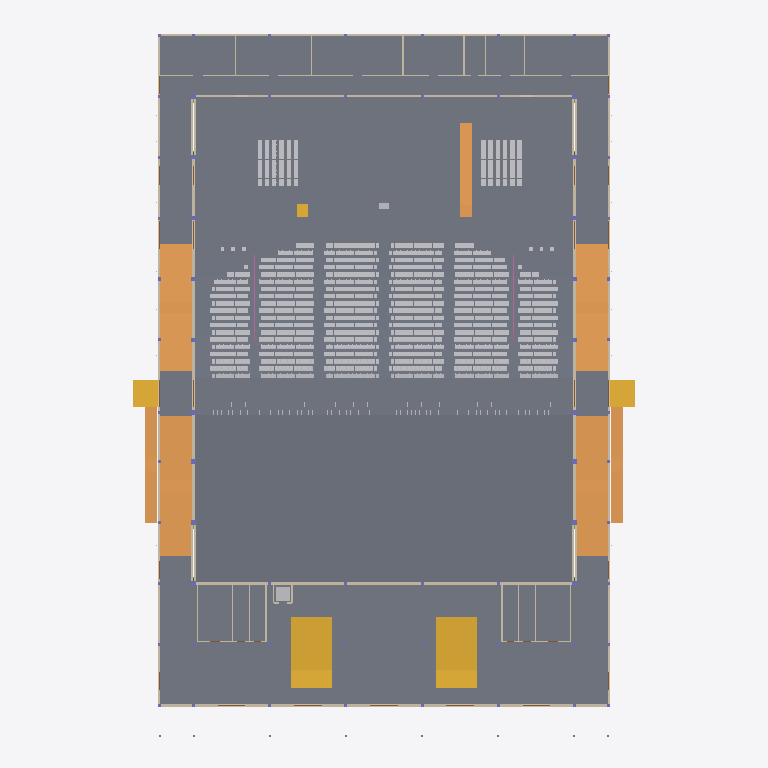
Plan cut of the same IFC building model at storey 'L00' (level 0.00 m, cut at 1.40 m), seen from above with north up, elements coloured by IFC class (only those large enough to see are counted): 299 slabs (grey), 30 walls (beige), 7 ramps (orange), 5 stairs (yellow), 2 other elements (light grey), 2 railings (pink). Cut surfaces are drawn darker.
Extent 65.9 m × 93.4 m × 19.9 m (x, y, z). Storeys (6): L00 at 0.00 m; L01 at 1.15 m; L03 at 4.30 m; L02 at 4.60 m; L04 at 7.65 m; L05 at 13.60 m. Elements (4572): 3175 IfcFurniture, 545 IfcMember, 308 IfcSlab, 118 IfcBeam, 115 IfcLightFixture, 76 IfcColumn, 76 IfcFooting, 45 IfcDoor, 39 IfcWall, 32 IfcPipeSegment, 15 IfcRailing, 10 IfcAudioVisualAppliance.

HEADER;
FILE_DESCRIPTION(('ViewDefinition[DesignTransferView]'),'2;1');
FILE_NAME('/dev/null','2026-11-01T23:59:35+02:00',(''),(''),'IfcOpenShell 0.8.5','IfcOpenShell 0.8.5','Nobody');
FILE_SCHEMA(('IFC4'));
ENDSEC;
DATA;
#1=IFCPROJECT('1M119oS2nDoQBmbKJqIzMt',$,'3,000-Seat Church Auditorium - Coordination Concept','CONCEPT - UNVERIFIED - NOT FOR CONSTRUCTION | revision PL05-cba999fc37',$,$,$,(#10),#5);
#12=IFCSITE('1DLBbvq7DF3PoHHFGjWvYQ',$,'Site (not surveyed)','Zimbabwe (site not yet identified)',$,$,$,$,$,$,$,$,$,$);
#13=IFCBUILDING('3ctuPFRfv4qQRqTpoFEsc8',$,'Church auditorium (concept)',$,$,$,$,$,$,$,$,$);
#16=IFCBUILDINGSTOREY('2NZFsHq$nAUvXqQP0twAM7',$,'L00',$,$,#27,$,'Level 00 - datum +0.000 (ground floor, front of hall)',$,0.0);
#28=IFCBUILDINGSTOREY('1g1IUUcRb8sB5Aq0GXq50k',$,'L01',$,$,#38,$,'Level 01 - datum +1.150 (cross aisle, rear rake, framing below upper foyer)',$,1.15);
#39=IFCBUILDINGSTOREY('1S2kHOAT123AC4QoYThyrT',$,'L02',$,$,#49,$,'Level 02 - datum +4.600 (upper foyer, rear platform)',$,4.6);
#50=IFCBUILDINGSTOREY('1PK9AVWrHAogEBB1Dz5Qe9',$,'L03',$,$,#60,$,'Level 03 - datum +4.300 (low-roof framing and items above it)',$,4.3);
#61=IFCBUILDINGSTOREY('092l_4Qp96hhkbcyIp3WAj',$,'L04',$,$,#71,$,'Level 04 - datum +7.650 (foyer-roof framing, high-level allowances)',$,7.65);
#72=IFCBUILDINGSTOREY('2yEl4XQQDCgwkFO3F9pZMA',$,'L05',$,$,#82,$,'Level 05 - datum +13.600 (hall roof structure)',$,13.6);
#10142=IFCSLAB('27znqYwPX3gPNjhmAhfnot',$,'ARC-SLAB-FOYER','20_ARC_Floors',$,#106614,#10157,$,.FLOOR.);
#10167=IFCSLAB('2CP0ACfADC2BZI10VSnOd7',$,'ARC-SLAB-HALL-FRONT','20_ARC_Floors',$,#109114,#10182,$,.FLOOR.);
#10193=IFCSLAB('3CSgZ6k_P5PAegbEu0Xda_',$,'ARC-SLAB-RAKE-FRONT','20_ARC_Floors',$,#105494,#10304,$,.FLOOR.);
#10091=IFCSLAB('3wMdwqzUf6IfnqzB2L1HRo',$,'ARC-SLAB-BOH','20_ARC_Floors',$,#100549,#10106,$,.FLOOR.);
#1165=IFCSLAB('2KUjZVFqT0K9arftFMWQEd',$,'ARC-PLATFORM','20_ARC_Floors',$,#100919,#1180,$,.FLOOR.);
#10116=IFCSLAB('0yTkwj1ZH1vBmx4lspDqeu',$,'ARC-SLAB-CROSS-AISLE','20_ARC_Floors',$,#112220,#10131,$,.FLOOR.);
#10316=IFCSLAB('1H_yYZgXv5Ex8OJvh13Tg2',$,'ARC-SLAB-REAR-PLATFORM','20_ARC_Floors',$,#100469,#10331,$,.FLOOR.);
#9966=IFCSLAB('3s63sRpcP2xgGXhVOrhk0z',$,'ARC-SLAB-AMB-E-NORTH','20_ARC_Floors',$,#109319,#9981,$,.FLOOR.);
#10041=IFCSLAB('3RgSkc48jAeAO_ZDsum6_l',$,'ARC-SLAB-AMB-W-NORTH','20_ARC_Floors',$,#108464,#10056,$,.FLOOR.);
#9684=IFCRAMP('3_8J81ZMf8bezjlGlWwGEg',$,'ARC-RAMP-AMB-E-S','20_ARC_Circulation',$,#108499,#9711,$,.STRAIGHT_RUN_RAMP.);
#9770=IFCRAMP('3JN37VoK51TwVH2ieaYj_E',$,'ARC-RAMP-AMB-W-S','20_ARC_Circulation',$,#101094,#9797,$,.STRAIGHT_RUN_RAMP.);
#9641=IFCRAMP('3P_iySCJjBlQN6xNrUB3RS',$,'ARC-RAMP-AMB-E-N','20_ARC_Circulation',$,#108969,#9668,$,.STRAIGHT_RUN_RAMP.);
#9727=IFCRAMP('3duhxsFOj8s9c1O1INdrKZ',$,'ARC-RAMP-AMB-W-N','20_ARC_Circulation',$,#105899,#9754,$,.STRAIGHT_RUN_RAMP.);
#10524=IFCSTAIR('1CI0AavCDF5BuW4F3sEz1X',$,'ARC-STAIR-FOYER-E','20_ARC_Circulation',$,#104189,#10689,$,.TWO_STRAIGHT_RUN_STAIR.);
#10707=IFCSTAIR('1IN$r4MZb349wGLZX7Z5Ak',$,'ARC-STAIR-FOYER-W','20_ARC_Circulation',$,#107014,#10872,$,.TWO_STRAIGHT_RUN_STAIR.);
#9941=IFCSLAB('0kjozQbID2U8LrL4msZ5IQ',$,'ARC-SLAB-AMB-E-LANDING','20_ARC_Floors',$,#116240,#9956,$,.LANDING.);
#10016=IFCSLAB('3ORjhNFX97ZQk0nZuOc_oG',$,'ARC-SLAB-AMB-W-LANDING','20_ARC_Floors',$,#110270,#10031,$,.LANDING.);
#9813=IFCRAMP('23TEDo2bv4iP10FrzgmJn$',$,'ARC-RAMP-EXT-E-CROSS','20_ARC_Circulation',$,#105204,#9840,$,.STRAIGHT_RUN_RAMP.);
#9859=IFCRAMP('1m$wQO5$58UgJ1VcFrDJc8',$,'ARC-RAMP-EXT-W-CROSS','20_ARC_Circulation',$,#100614,#9886,$,.STRAIGHT_RUN_RAMP.);
#14727=IFCWALL('1TXYtWQAL8kw31X7SWWCB7',$,'ENV-WALL-HALL-E','10_ENV_Envelope',$,#104674,#14844,$,.SOLIDWALL.);
#15023=IFCWALL('2v1fCrxNX3fBUn7KUXjKSE',$,'ENV-WALL-HALL-W','10_ENV_Envelope',$,#105874,#15140,$,.SOLIDWALL.);
#14321=IFCWALL('2sMspDaYX3NAGSXZ9N132B',$,'ENV-WALL-EXT-FACADE','10_ENV_Envelope',$,#102489,#14426,$,.SOLIDWALL.);
#9905=IFCRAMP('1k9QfRoYfCvvN$Jpyl8s_w',$,'ARC-RAMP-PLATFORM-E','20_ARC_Circulation',$,#109124,#9926,$,.STRAIGHT_RUN_RAMP.);
#14898=IFCWALL('0iYqYdyTv3veWCa9rRtU3F',$,'ENV-WALL-HALL-REAR','10_ENV_Envelope',$,#101514,#15003,$,.SOLIDWALL.);
#9991=IFCSLAB('3qeNexzW1BfPoyBu$pEcwj',$,'ARC-SLAB-AMB-E-SOUTH','20_ARC_Floors',$,#107629,#10006,$,.FLOOR.);
#10066=IFCSLAB('37tn3KWlr14uC_dLAUD98B',$,'ARC-SLAB-AMB-W-SOUTH','20_ARC_Floors',$,#102264,#10081,$,.FLOOR.);
#14073=IFCWALL('3dTjMHn2v6iuAZoOEAxh3Q',$,'ENV-WALL-EXT-BOH-REAR','10_ENV_Envelope',$,#107124,#14088,$,.SOLIDWALL.);
#14108=IFCWALL('06rp9v4Z58MftHyitPqhvI',$,'ENV-WALL-EXT-E-AMB','10_ENV_Envelope',$,#102449,#14195,$,.SOLIDWALL.);
#14446=IFCWALL('3Ruru6ZCrCkfQvbapdKdp_',$,'ENV-WALL-EXT-W-AMB','10_ENV_Envelope',$,#103874,#14533,$,.SOLIDWALL.);
#15194=IFCWALL('2TLNSZWoX3EehzEZJOqVGb',$,'ENV-WALL-STAGE-REAR','10_ENV_Envelope',$,#102729,#15245,$,.SOLIDWALL.);
#10386=IFCSTAIR('1HfFomuqP5dvTSlVVADWCJ',$,'ARC-STAIR-EXT-E-CROSS','20_ARC_Circulation',$,#107579,#10437,$,.STRAIGHT_RUN_STAIR.);
#10455=IFCSTAIR('0qBSJjpcTDrx$weI33sjnP',$,'ARC-STAIR-EXT-W-CROSS','20_ARC_Circulation',$,#108334,#10506,$,.STRAIGHT_RUN_STAIR.);
#2751=IFCSLAB('0bMaqQ0QT9ixnoRhaq22vK',$,'ARC-RAKE-R21-TREAD-X013.38','20_ARC_Floors',$,#116380,#2766,$,.FLOOR.);
#2829=IFCSLAB('2B5NWBuYX1zfekXt1ZTh1w',$,'ARC-RAKE-R21-TREAD-X038.88','20_ARC_Floors',$,#117210,#2844,$,.FLOOR.);
#4441=IFCSLAB('3Dh2mh9zH35hL0cGaC8ApP',$,'ARC-RAKE-R26-TREAD-X013.12','20_ARC_Floors',$,#112900,#4456,$,.FLOOR.);
#4519=IFCSLAB('07URErFO55egehRrnHQoav',$,'ARC-RAKE-R26-TREAD-X038.62','20_ARC_Floors',$,#114685,#4534,$,.FLOOR.);
#5871=IFCSLAB('0Yxzrztfj2_ebyt8qdN8QA',$,'ARC-RAKE-R30-TREAD-X038.62','20_ARC_Floors',$,#116150,#5886,$,.FLOOR.);
#5793=IFCSLAB('2klSijo_zFdxg4Zg7dKIrJ',$,'ARC-RAKE-R30-TREAD-X013.12','20_ARC_Floors',$,#114390,#5808,$,.FLOOR.);
#7145=IFCSLAB('1PTWkWmeD0iR_NBk75_2FI',$,'ARC-RAKE-R34-TREAD-X013.12','20_ARC_Floors',$,#113625,#7160,$,.FLOOR.);
#7223=IFCSLAB('3TGAZT2znDQ9PnsIBfYUY4',$,'ARC-RAKE-R34-TREAD-X038.62','20_ARC_Floors',$,#117625,#7238,$,.FLOOR.);
#8497=IFCSLAB('2YU7JopN548fau0RzTAcoy',$,'ARC-RAKE-R38-TREAD-X013.12','20_ARC_Floors',$,#110280,#8512,$,.FLOOR.);
#8575=IFCSLAB('1ixm_OMw99VP5Ef3IMOoxo',$,'ARC-RAKE-R38-TREAD-X038.62','20_ARC_Floors',$,#114365,#8590,$,.FLOOR.);
#2777=IFCSLAB('2nOmXgd7z1cxIOI0CQ7wTJ',$,'ARC-RAKE-R21-TREAD-X021.88','20_ARC_Floors',$,#110460,#2792,$,.FLOOR.);
#2803=IFCSLAB('2o5x6QvwT1hwtM7crv963s',$,'ARC-RAKE-R21-TREAD-X030.38','20_ARC_Floors',$,#113400,#2818,$,.FLOOR.);
#4493=IFCSLAB('0iEfIXSe52Y9xrFUREzKIZ',$,'ARC-RAKE-R26-TREAD-X030.12','20_ARC_Floors',$,#110820,#4508,$,.FLOOR.);
#4467=IFCSLAB('0OBJk5JKj7FO68u2doeb4k',$,'ARC-RAKE-R26-TREAD-X021.62','20_ARC_Floors',$,#116730,#4482,$,.FLOOR.);
#5819=IFCSLAB('1fM36fo61Ds9GHwnFdlp$f',$,'ARC-RAKE-R30-TREAD-X021.62','20_ARC_Floors',$,#118215,#5834,$,.FLOOR.);
#5845=IFCSLAB('2UOzSz7ED6gvF4YrmVObcS',$,'ARC-RAKE-R30-TREAD-X030.12','20_ARC_Floors',$,#112325,#5860,$,.FLOOR.);
#7171=IFCSLAB('3nPCan9UbF7xqI8Y6cwJFi',$,'ARC-RAKE-R34-TREAD-X021.62','20_ARC_Floors',$,#109940,#7186,$,.FLOOR.);
#7197=IFCSLAB('1lcoYDvIvFi8WgcF2QDNna',$,'ARC-RAKE-R34-TREAD-X030.12','20_ARC_Floors',$,#113790,#7212,$,.FLOOR.);
#8523=IFCSLAB('38Bu8RGNL7k8MQgz3UdzEh',$,'ARC-RAKE-R38-TREAD-X021.62','20_ARC_Floors',$,#114185,#8538,$,.FLOOR.);
#8549=IFCSLAB('2_RW_UtbT9kw9wUCl1t8Wy',$,'ARC-RAKE-R38-TREAD-X030.12','20_ARC_Floors',$,#118005,#8564,$,.FLOOR.);
#11155=IFCWALL('3_aymv0XX4ze1_N6oDdfnJ',$,'ARC-WALL-BOH-CORRIDOR','20_ARC_Walls',$,#102759,#11254,$,.PARTITIONING.);
#3089=IFCSLAB('3pIeY1HdD0qQs4fc$koWF2',$,'ARC-RAKE-R22-TREAD-X013.12','20_ARC_Floors',$,#117950,#3104,$,.FLOOR.);
#3167=IFCSLAB('2nw0a3ir15FB8X$mAGcS2x',$,'ARC-RAKE-R22-TREAD-X038.62','20_ARC_Floors',$,#112270,#3182,$,.FLOOR.);
#3427=IFCSLAB('3Asw7m3uv5FhWkMIpNA0rj',$,'ARC-RAKE-R23-TREAD-X013.38','20_ARC_Floors',$,#113020,#3442,$,.FLOOR.);
#3505=IFCSLAB('2JdCYz4594iwbpwrcM2EyN',$,'ARC-RAKE-R23-TREAD-X038.88','20_ARC_Floors',$,#117045,#3520,$,.FLOOR.);
#3765=IFCSLAB('1mx8H5oIzDPhN4A8rmL_d1',$,'ARC-RAKE-R24-TREAD-X013.12','20_ARC_Floors',$,#117790,#3780,$,.FLOOR.);
#3843=IFCSLAB('2tTT4wwKn0qRrQbo8gknhu',$,'ARC-RAKE-R24-TREAD-X038.62','20_ARC_Floors',$,#117095,#3858,$,.FLOOR.);
#4103=IFCSLAB('3q9HQ5LpjFTAcBU8Xb78a5',$,'ARC-RAKE-R25-TREAD-X013.38','20_ARC_Floors',$,#117855,#4118,$,.FLOOR.);
#4181=IFCSLAB('3FLHx5M1154gCXnMzD6akP',$,'ARC-RAKE-R25-TREAD-X038.88','20_ARC_Floors',$,#118650,#4196,$,.FLOOR.);
#4779=IFCSLAB('14EGjv4ev81uovFnotXZ$C',$,'ARC-RAKE-R27-TREAD-X013.38','20_ARC_Floors',$,#117680,#4794,$,.FLOOR.);
#4857=IFCSLAB('0gisSsYfP4yPAWH3lGTizS',$,'ARC-RAKE-R27-TREAD-X038.88','20_ARC_Floors',$,#116260,#4872,$,.FLOOR.);
#5117=IFCSLAB('2Sg23LU316GR7py5p8DyI8',$,'ARC-RAKE-R28-TREAD-X013.12','20_ARC_Floors',$,#114540,#5132,$,.FLOOR.);
#5195=IFCSLAB('04nRBiE_527AGJkmMhuhoa',$,'ARC-RAKE-R28-TREAD-X038.62','20_ARC_Floors',$,#116315,#5210,$,.FLOOR.);
#5455=IFCSLAB('0IFHzCvijCruw_O_ljJztE',$,'ARC-RAKE-R29-TREAD-X013.38','20_ARC_Floors',$,#109555,#5470,$,.FLOOR.);
#5533=IFCSLAB('3ENXzQKdr9rgMkp5vXwepT',$,'ARC-RAKE-R29-TREAD-X038.88','20_ARC_Floors',$,#111360,#5548,$,.FLOOR.);
#6131=IFCSLAB('3sJDDzomXCzhOlee_tWwy2',$,'ARC-RAKE-R31-TREAD-X013.38','20_ARC_Floors',$,#112165,#6146,$,.FLOOR.);
#6209=IFCSLAB('0uonvNLt9C4RjNjwv4qt9K',$,'ARC-RAKE-R31-TREAD-X038.88','20_ARC_Floors',$,#113010,#6224,$,.FLOOR.);
#6469=IFCSLAB('1TmdhkgQTAXg6so3qbQvRS',$,'ARC-RAKE-R32-TREAD-X013.12','20_ARC_Floors',$,#116960,#6484,$,.FLOOR.);
#6547=IFCSLAB('05ld$4lx1Ftha6G9okO4NY',$,'ARC-RAKE-R32-TREAD-X038.62','20_ARC_Floors',$,#117785,#6562,$,.FLOOR.);
#6807=IFCSLAB('2S7svh3ovCFAx5m_61h2hf',$,'ARC-RAKE-R33-TREAD-X013.38','20_ARC_Floors',$,#112010,#6822,$,.FLOOR.);
#6885=IFCSLAB('0kNpdDNsj7shTyo22QZF7T',$,'ARC-RAKE-R33-TREAD-X038.88','20_ARC_Floors',$,#112840,#6900,$,.FLOOR.);
#7483=IFCSLAB('2hclF1lTH9p9OqrZtJnI2X',$,'ARC-RAKE-R35-TREAD-X013.38','20_ARC_Floors',$,#113670,#7498,$,.FLOOR.);
#7561=IFCSLAB('292853N$vCJ80AR5YjALOJ',$,'ARC-RAKE-R35-TREAD-X038.88','20_ARC_Floors',$,#117675,#7576,$,.FLOOR.);
#7821=IFCSLAB('3OFEXN4_1AEQnmq711NLM2',$,'ARC-RAKE-R36-TREAD-X013.12','20_ARC_Floors',$,#118425,#7836,$,.FLOOR.);
#7899=IFCSLAB('2Y5zYaJyP7JPqxL12IwobY',$,'ARC-RAKE-R36-TREAD-X038.62','20_ARC_Floors',$,#112735,#7914,$,.FLOOR.);
#8159=IFCSLAB('0tYuM07_92ZADNh46aADSJ',$,'ARC-RAKE-R37-TREAD-X013.38','20_ARC_Floors',$,#113505,#8174,$,.FLOOR.);
#8237=IFCSLAB('21niWIfDX7BveTZZwa4$Lw',$,'ARC-RAKE-R37-TREAD-X038.88','20_ARC_Floors',$,#114315,#8252,$,.FLOOR.);
#8835=IFCSLAB('0jA2U0D3bEs9WYGFxcD3Hw',$,'ARC-RAKE-R39-TREAD-X013.38','20_ARC_Floors',$,#115090,#8850,$,.FLOOR.);
#8913=IFCSLAB('0Da_pKgOH8sgTOgdxv1L1t',$,'ARC-RAKE-R39-TREAD-X038.88','20_ARC_Floors',$,#109380,#8928,$,.FLOOR.);
#9173=IFCSLAB('3yM0tAD454_gmHh5F5LQb7',$,'ARC-RAKE-R40-TREAD-X013.12','20_ARC_Floors',$,#119346,#9188,$,.FLOOR.);
#9251=IFCSLAB('0$Gxdj5k10Lw4pCD1_Pn1V',$,'ARC-RAKE-R40-TREAD-X038.62','20_ARC_Floors',$,#120016,#9266,$,.FLOOR.);
#9511=IFCSLAB('37vVZZ9jD3swTx93wEizcx',$,'ARC-RAKE-R41-TREAD-X013.38','20_ARC_Floors',$,#119236,#9526,$,.FLOOR.);
#9589=IFCSLAB('36nIOtrNLAN9uCSxyoU7eh',$,'ARC-RAKE-R41-TREAD-X038.88','20_ARC_Floors',$,#119821,#9604,$,.FLOOR.);
#3115=IFCSLAB('3q0eBmFYDDDhd_sU1bS_u$',$,'ARC-RAKE-R22-TREAD-X021.62','20_ARC_Floors',$,#112075,#3130,$,.FLOOR.);
#3141=IFCSLAB('0WolzM9Ln1_h_nbd8MYZtt',$,'ARC-RAKE-R22-TREAD-X030.12','20_ARC_Floors',$,#115915,#3156,$,.FLOOR.);
#3453=IFCSLAB('3qqcPBf0L3WRhyMtEbyjd4',$,'ARC-RAKE-R23-TREAD-X021.88','20_ARC_Floors',$,#116865,#3468,$,.FLOOR.);
#3479=IFCSLAB('1_sV2t2lb6vQ2vFQWegKah',$,'ARC-RAKE-R23-TREAD-X030.38','20_ARC_Floors',$,#110915,#3494,$,.FLOOR.);
#3791=IFCSLAB('2aSRjU8Kf8veL$vaB04HU1',$,'ARC-RAKE-R24-TREAD-X021.62','20_ARC_Floors',$,#111910,#3806,$,.FLOOR.);
#3817=IFCSLAB('2$8CSsJxH1LQDbjtu5ouOG',$,'ARC-RAKE-R24-TREAD-X030.12','20_ARC_Floors',$,#115755,#3832,$,.FLOOR.);
#4129=IFCSLAB('275EvkdWL0PuajReS939_G',$,'ARC-RAKE-R25-TREAD-X021.88','20_ARC_Floors',$,#111965,#4144,$,.FLOOR.);
#4155=IFCSLAB('1NDaY8D6rCBuYUKFZFCZ8L',$,'ARC-RAKE-R25-TREAD-X030.38','20_ARC_Floors',$,#115805,#4170,$,.FLOOR.);
#4805=IFCSLAB('2cGIK_5V91JfWu59ELnXTB',$,'ARC-RAKE-R27-TREAD-X021.88','20_ARC_Floors',$,#118330,#4820,$,.FLOOR.);
#4831=IFCSLAB('1$l$a3B4r6su_tUnWP1T0z',$,'ARC-RAKE-R27-TREAD-X030.38','20_ARC_Floors',$,#112425,#4846,$,.FLOOR.);
#5169=IFCSLAB('15$0GVDEH72hYAMnLDPKCe',$,'ARC-RAKE-R28-TREAD-X030.12','20_ARC_Floors',$,#112475,#5184,$,.FLOOR.);
#5143=IFCSLAB('0c7lqmkLH9gfX7GDMaqy3L',$,'ARC-RAKE-R28-TREAD-X021.62','20_ARC_Floors',$,#118370,#5158,$,.FLOOR.);
#5507=IFCSLAB('39m6z3Q7r8Yv0kQHUV5Rg3',$,'ARC-RAKE-R29-TREAD-X030.38','20_ARC_Floors',$,#117250,#5522,$,.FLOOR.);
#5481=IFCSLAB('3k064UybL8HPx9OnzCPTDU',$,'ARC-RAKE-R29-TREAD-X021.88','20_ARC_Floors',$,#113450,#5496,$,.FLOOR.);
#6157=IFCSLAB('0rrRfli$57IOekkkOWHpvA',$,'ARC-RAKE-R31-TREAD-X021.88','20_ARC_Floors',$,#115045,#6172,$,.FLOOR.);
#6183=IFCSLAB('25Btd$uijFpgOS_uEjKbXr',$,'ARC-RAKE-R31-TREAD-X030.38','20_ARC_Floors',$,#118845,#6198,$,.FLOOR.);
#6495=IFCSLAB('1vkLkXf2H2qAc4cnMXy0Tu',$,'ARC-RAKE-R32-TREAD-X021.62','20_ARC_Floors',$,#110090,#6510,$,.FLOOR.);
#6521=IFCSLAB('3gS$pMlqHCKhGRdnEzMRbP',$,'ARC-RAKE-R32-TREAD-X030.12','20_ARC_Floors',$,#113950,#6536,$,.FLOOR.);
#6833=IFCSLAB('0nGNCE8sr2qxEwDtdSMabr',$,'ARC-RAKE-R33-TREAD-X021.88','20_ARC_Floors',$,#114890,#6848,$,.FLOOR.);
#6859=IFCSLAB('26Ns3fEPL5ivSCVpvoo_I_',$,'ARC-RAKE-R33-TREAD-X030.38','20_ARC_Floors',$,#118695,#6874,$,.FLOOR.);
#7535=IFCSLAB('14HcSkUJLCzfN5z7E8cJll',$,'ARC-RAKE-R35-TREAD-X030.38','20_ARC_Floors',$,#113840,#7550,$,.FLOOR.);
#7509=IFCSLAB('00raIdcU93g8uQ2VzfGSn_',$,'ARC-RAKE-R35-TREAD-X021.88','20_ARC_Floors',$,#117480,#7524,$,.FLOOR.);
#7847=IFCSLAB('1KI0nkhUD2jOBGbPjKzpQJ',$,'ARC-RAKE-R36-TREAD-X021.62','20_ARC_Floors',$,#112535,#7862,$,.FLOOR.);
#7873=IFCSLAB('3ptaTs2LzFYvayhvBtzWhn',$,'ARC-RAKE-R36-TREAD-X030.12','20_ARC_Floors',$,#118585,#7888,$,.FLOOR.);
#8185=IFCSLAB('3CgCXhLZv4lQcpbJHFNiua',$,'ARC-RAKE-R37-TREAD-X021.88','20_ARC_Floors',$,#117290,#8200,$,.FLOOR.);
#8211=IFCSLAB('0hbF0wq_rE6gNfqA2Aj3R_',$,'ARC-RAKE-R37-TREAD-X030.38','20_ARC_Floors',$,#110455,#8226,$,.FLOOR.);
#8861=IFCSLAB('16OnziyyD2Ee0E3b6odT2M',$,'ARC-RAKE-R39-TREAD-X021.88','20_ARC_Floors',$,#118905,#8876,$,.FLOOR.);
#8887=IFCSLAB('3Hs4QuSEb8iwtnNZMu6Keh',$,'ARC-RAKE-R39-TREAD-X030.38','20_ARC_Floors',$,#113060,#8902,$,.FLOOR.);
#9199=IFCSLAB('3GQqAjM8fFbvDtgU_fLY6h',$,'ARC-RAKE-R40-TREAD-X021.62','20_ARC_Floors',$,#119676,#9214,$,.FLOOR.);
#9225=IFCSLAB('1FcBdOODvFSxzogKDhVqKy',$,'ARC-RAKE-R40-TREAD-X030.12','20_ARC_Floors',$,#119981,#9240,$,.FLOOR.);
#9563=IFCSLAB('18of8vqrb1Ofd5aQlq_hrP',$,'ARC-RAKE-R41-TREAD-X030.38','20_ARC_Floors',$,#119096,#9578,$,.FLOOR.);
#9537=IFCSLAB('13j6DBkcz6pR_UxGMs9kCY',$,'ARC-RAKE-R41-TREAD-X021.88','20_ARC_Floors',$,#119521,#9552,$,.FLOOR.);
#2491=IFCSLAB('0xq7GgPff7teTExNZSv0vo',$,'ARC-RAKE-R20-TREAD-X038.62','20_ARC_Floors',$,#110640,#2506,$,.FLOOR.);
#2439=IFCSLAB('0Um48xzm1ARgT7fYTUF_nc',$,'ARC-RAKE-R20-TREAD-X021.62','20_ARC_Floors',$,#110395,#2454,$,.FLOOR.);
#2413=IFCSLAB('10G1BQGPb9q87_z9MWQmxU',$,'ARC-RAKE-R20-TREAD-X013.12','20_ARC_Floors',$,#116330,#2428,$,.FLOOR.);
#2465=IFCSLAB('2O81SDOpv2HwUdPr8VO$AY',$,'ARC-RAKE-R20-TREAD-X030.12','20_ARC_Floors',$,#116530,#2480,$,.FLOOR.);
#2725=IFCSLAB('1P812c_458kxWxg0l3RQJA',$,'ARC-RAKE-R21-TREAD-X006.88','20_ARC_Floors',$,#112550,#2740,$,.FLOOR.);
#2855=IFCSLAB('16CcW3KsHC2QPoaosG7KNg',$,'ARC-RAKE-R21-TREAD-X047.38','20_ARC_Floors',$,#111300,#2870,$,.FLOOR.);
#4415=IFCSLAB('3M5r56VqrBbR1oaRrZz0DZ',$,'ARC-RAKE-R26-TREAD-X006.62','20_ARC_Floors',$,#118745,#4430,$,.FLOOR.);
#4545=IFCSLAB('0oBgCd4nLA6xnjHshLkOKG',$,'ARC-RAKE-R26-TREAD-X047.12','20_ARC_Floors',$,#117580,#4560,$,.FLOOR.);
#5767=IFCSLAB('0lgCtRHnr4TgSnWQsEe1Vg',$,'ARC-RAKE-R30-TREAD-X006.62','20_ARC_Floors',$,#118020,#5782,$,.FLOOR.);
#5897=IFCSLAB('1Q5qLbpTHBpeHeHGktvZMq',$,'ARC-RAKE-R30-TREAD-X047.12','20_ARC_Floors',$,#110230,#5912,$,.FLOOR.);
#7119=IFCSLAB('1tqsSpeXv3QQheSJsC4La1',$,'ARC-RAKE-R34-TREAD-X006.62','20_ARC_Floors',$,#109715,#7134,$,.FLOOR.);
#7249=IFCSLAB('2GfAz6UKL94OF7_b5kL$MF',$,'ARC-RAKE-R34-TREAD-X047.12','20_ARC_Floors',$,#111700,#7264,$,.FLOOR.);
#8471=IFCSLAB('0umckRw7T6FvwhVxepjHSI',$,'ARC-RAKE-R38-TREAD-X006.62','20_ARC_Floors',$,#116215,#8486,$,.FLOOR.);
#8601=IFCSLAB('0BW9wf31DFExfia0P8b636',$,'ARC-RAKE-R38-TREAD-X047.12','20_ARC_Floors',$,#118200,#8616,$,.FLOOR.);
#3063=IFCSLAB('2uVD3hNYj7BR6h8VLwsGzy',$,'ARC-RAKE-R22-TREAD-X006.62','20_ARC_Floors',$,#114150,#3078,$,.FLOOR.);
#3193=IFCSLAB('0tPa7w$rLDawAVgFktO6VG',$,'ARC-RAKE-R22-TREAD-X047.12','20_ARC_Floors',$,#116085,#3208,$,.FLOOR.);
#3401=IFCSLAB('2rk56yq21D5w9HT0t98ilV',$,'ARC-RAKE-R23-TREAD-X006.88','20_ARC_Floors',$,#118870,#3416,$,.FLOOR.);
#3531=IFCSLAB('2jkhYyV3P39QD$7WV7VKUt',$,'ARC-RAKE-R23-TREAD-X047.38','20_ARC_Floors',$,#111140,#3546,$,.FLOOR.);
#3739=IFCSLAB('3PGP162V1Bd9t68umZFzGh',$,'ARC-RAKE-R24-TREAD-X006.62','20_ARC_Floors',$,#113970,#3754,$,.FLOOR.);
#3869=IFCSLAB('1eM9R73wDEM8XkYNgoriZK',$,'ARC-RAKE-R24-TREAD-X047.12','20_ARC_Floors',$,#111185,#3884,$,.FLOOR.);
#4077=IFCSLAB('1E1Ibzb6n4lxuH6Z_Ql5y8',$,'ARC-RAKE-R25-TREAD-X006.88','20_ARC_Floors',$,#114030,#4092,$,.FLOOR.);
#4207=IFCSLAB('0NCzT$41XAlBaH$wii$HHo',$,'ARC-RAKE-R25-TREAD-X047.38','20_ARC_Floors',$,#112780,#4222,$,.FLOOR.);
#4753=IFCSLAB('0CduiRYPz9BRMGC1sHLM7R',$,'ARC-RAKE-R27-TREAD-X006.88','20_ARC_Floors',$,#113850,#4768,$,.FLOOR.);
#4883=IFCSLAB('3E3Hx8JRT36OAyKAtXrjV0',$,'ARC-RAKE-R27-TREAD-X047.38','20_ARC_Floors',$,#112630,#4898,$,.FLOOR.);
#5091=IFCSLAB('3qcyNyQSr1K8YR1lL6AXsk',$,'ARC-RAKE-R28-TREAD-X006.62','20_ARC_Floors',$,#118165,#5106,$,.FLOOR.);
#5221=IFCSLAB('3$k$mm0WzE2OzEeGIJPcao',$,'ARC-RAKE-R28-TREAD-X047.12','20_ARC_Floors',$,#112680,#5236,$,.FLOOR.);
#5429=IFCSLAB('0UqUVtmkj5KRQZDiFk56R3',$,'ARC-RAKE-R29-TREAD-X006.88','20_ARC_Floors',$,#113230,#5444,$,.FLOOR.);
#5559=IFCSLAB('30JI67MgX1iOcfxXShG74X',$,'ARC-RAKE-R29-TREAD-X047.38','20_ARC_Floors',$,#117460,#5574,$,.FLOOR.);
#6105=IFCSLAB('3BKRbtaL92shstU_P3FOdU',$,'ARC-RAKE-R31-TREAD-X006.88','20_ARC_Floors',$,#113075,#6120,$,.FLOOR.);
#6235=IFCSLAB('3KUuREXmH1OPtx5W$qnHu3',$,'ARC-RAKE-R31-TREAD-X047.38','20_ARC_Floors',$,#116850,#6250,$,.FLOOR.);
ENDSEC;
